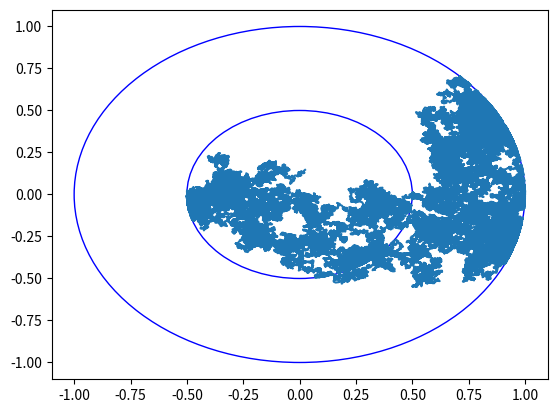

Here is the Python script that generated this plot:
import numpy as np
from scipy import stats
import matplotlib.pyplot as plt

class CSB:
    def __init__(self, x, y, r, lp, ln):
        self.x = x
        self.y = y
        self.r = r
        self.lp = lp
        self.ln = ln
        self.s = 1
        self.next_event = stats.poisson.rvs(self.ln) if self.ln != np.inf else np.inf
        self.local_time = 0

    def reflect(self, X, dt, eps=0.001):
        X -= (self.x, self.y)
        if np.linalg.norm(X) * self.s > self.r * self.s:
            X *= self.r / np.linalg.norm(X)
        if np.abs(np.linalg.norm(X) - self.r) < eps:
            self.local_time += dt / (2 * eps)
            while self.local_time > self.next_event:
                self.next_event += stats.poisson.rvs(self.ln if self.s == 1 else self.lp)
                self.s *= -1
        X += (self.x, self.y)
        return X
    
    def draw(self, ax):
        c = plt.Circle((self.x, self.y), self.r, color='b', fill=False)
        ax.add_patch(c)

def process(T, M, X0, *B):
    X = np.zeros((2, M+1))
    X[:, 0] = X0
    dt = T/M
    normDist = stats.norm(0, np.sqrt(dt))
    dX = normDist.rvs((2, M))
    for i in range(1, M+1):
        X[:, i] = X[:, i-1] + dX[:, i-1]
        for b in B:
            b.reflect(X[:, i], dt)
    plt.plot(X[0], X[1])
    ax = plt.gca()
    for b in B:
        b.draw(ax)
        print(b.local_time)
    plt.show()
    return X

process(2, 100000, (0, 0), CSB(0, 0, 1, 0, np.inf), CSB(0, 0, 1/2, 4, 1))

